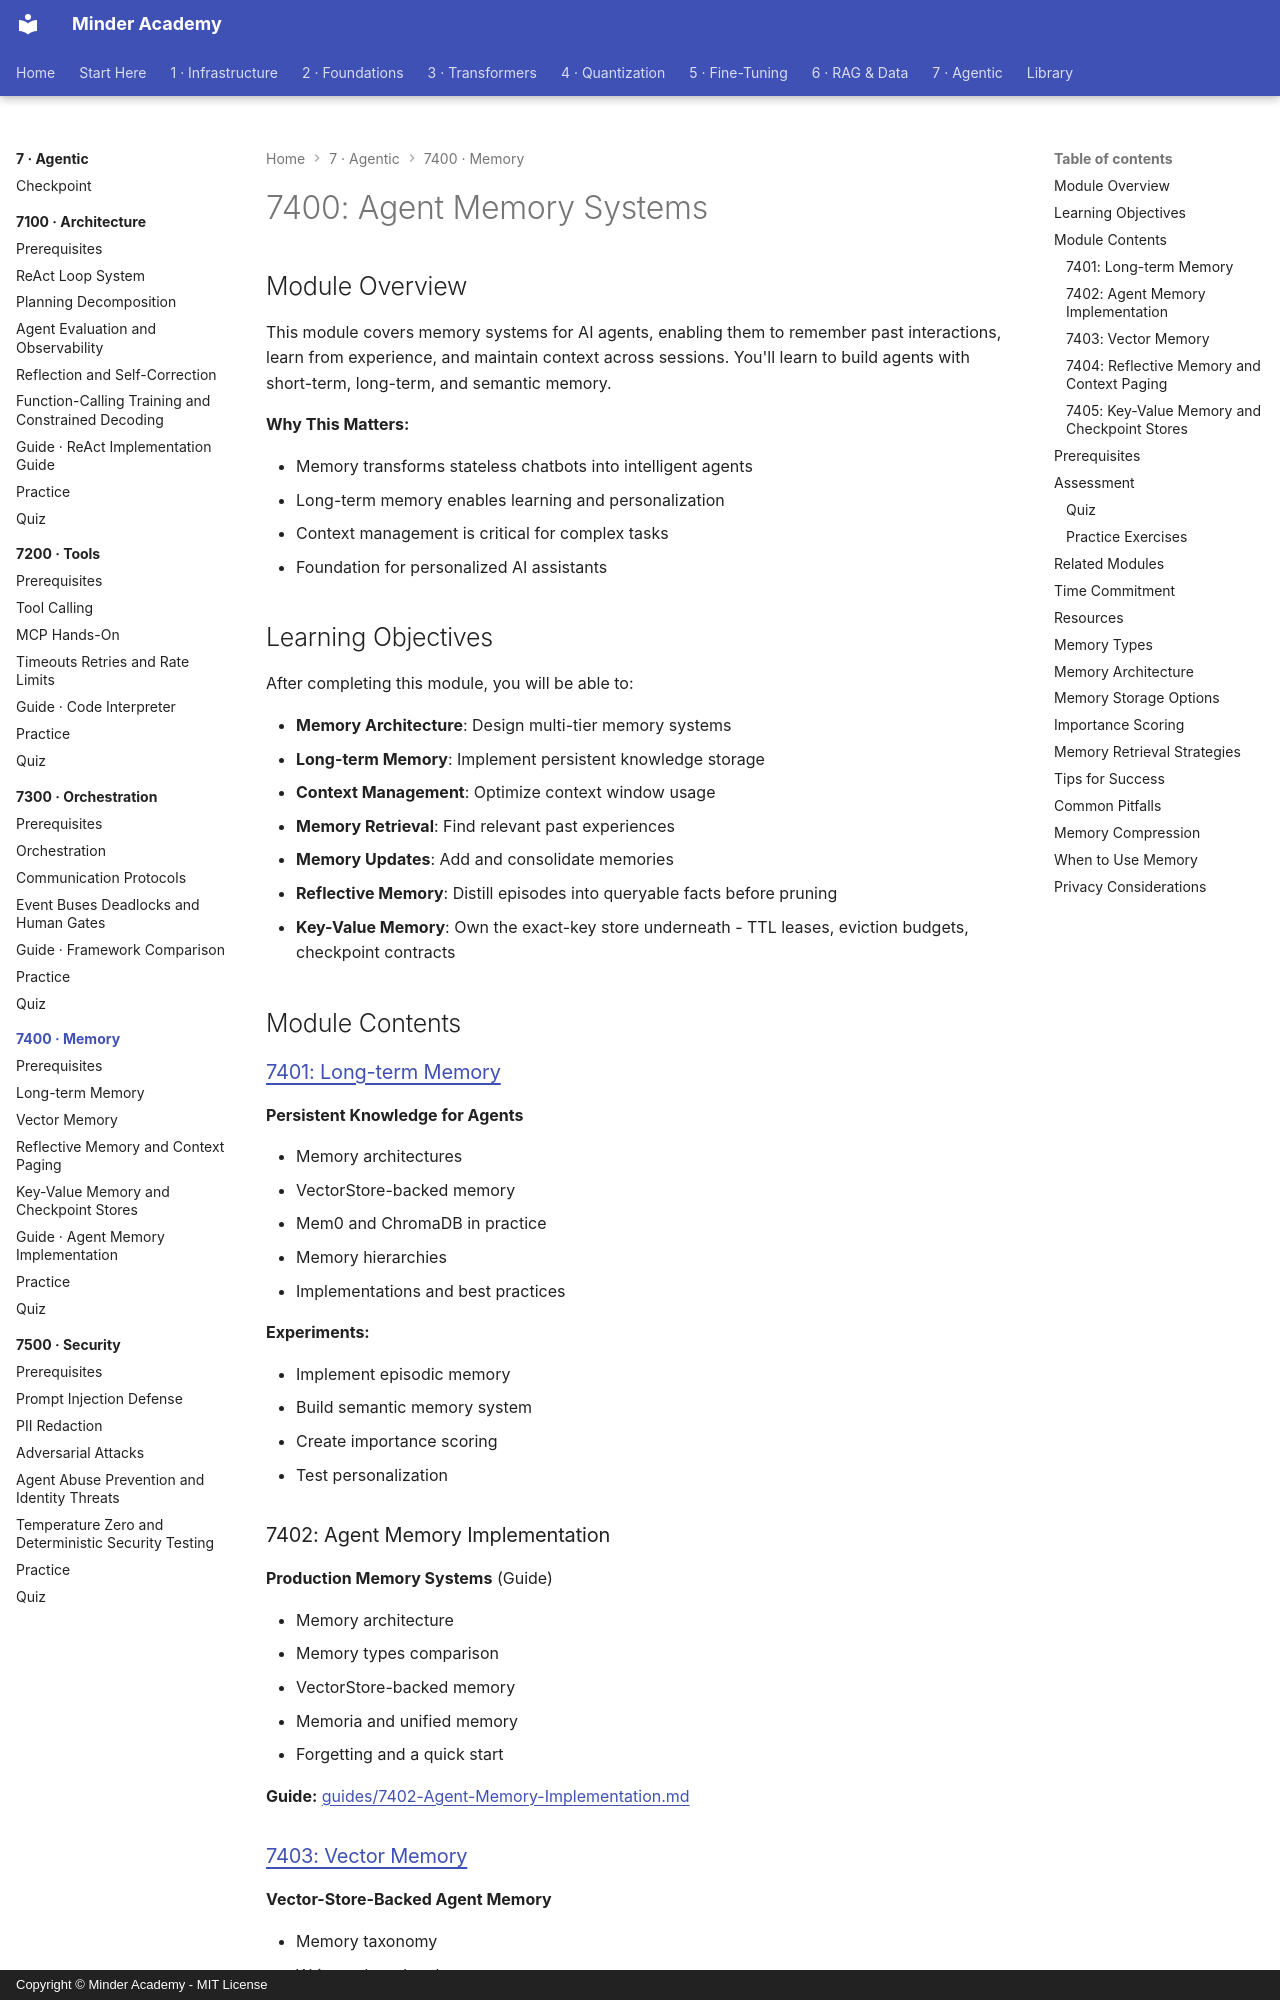

repository: minderhq/academy · page: phases/phase7-agentic/7400-memory/index.html · generator: mkdocs · copyright: Copyright © Minder Academy - MIT License

---
Document ID: 7400-MEMORY-README
Title: "7400: Agent Memory Systems"
Last Updated: 2026-10-22
Status: Complete
Difficulty: Advanced
Prerequisites: []
Estimated Time: 14 hours
Tags: ['module', 'agents', 'memory']
---

# 7400: Agent Memory Systems

## Module Overview

This module covers memory systems for AI agents, enabling them to remember past interactions, learn from experience, and maintain context across sessions. You'll learn to build agents with short-term, long-term, and semantic memory.

**Why This Matters:**

- Memory transforms stateless chatbots into intelligent agents
- Long-term memory enables learning and personalization
- Context management is critical for complex tasks
- Foundation for personalized AI assistants

## Learning Objectives

After completing this module, you will be able to:

- **Memory Architecture**: Design multi-tier memory systems
- **Long-term Memory**: Implement persistent knowledge storage
- **Context Management**: Optimize context window usage
- **Memory Retrieval**: Find relevant past experiences
- **Memory Updates**: Add and consolidate memories
- **Reflective Memory**: Distill episodes into queryable facts before pruning
- **Key-Value Memory**: Own the exact-key store underneath - TTL leases, eviction budgets, checkpoint contracts

## Module Contents

### [7401: Long-term Memory](./7401-Long-term-Memory.md)
**Persistent Knowledge for Agents**

- Memory architectures
- VectorStore-backed memory
- Mem0 and ChromaDB in practice
- Memory hierarchies
- Implementations and best practices

**Experiments:**

- Implement episodic memory
- Build semantic memory system
- Create importance scoring
- Test personalization

### 7402: Agent Memory Implementation
**Production Memory Systems** (Guide)

- Memory architecture
- Memory types comparison
- VectorStore-backed memory
- Memoria and unified memory
- Forgetting and a quick start

**Guide:** [guides/7402-Agent-Memory-Implementation.md](./guides/7402-Agent-Memory-Implementation.md)
